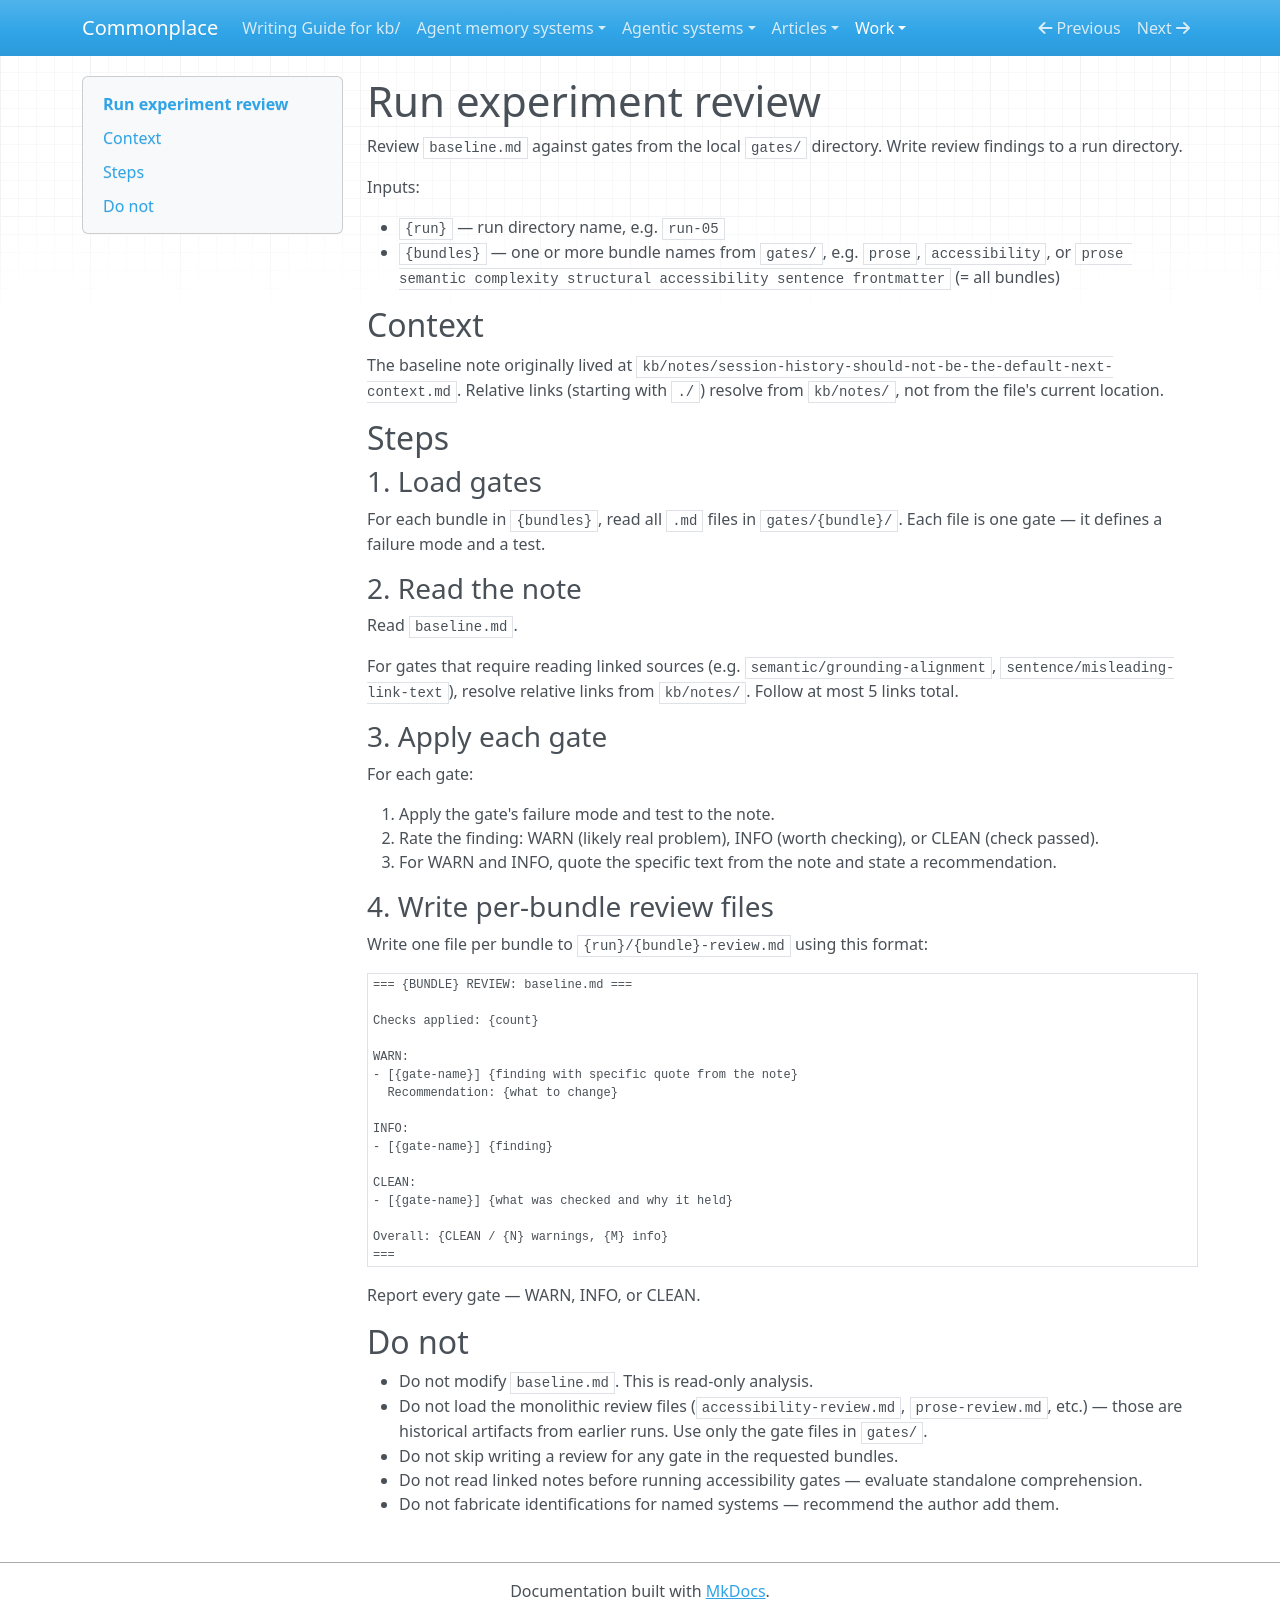

repository: zby/commonplace · page: work/review-revise-gated/run-review/index.html · generator: mkdocs

---
type: types/instruction.md
description: Run experiment review gates on baseline.md — load gates from local gates/ directory, apply each gate, write per-bundle review files to the run directory
---

# Run experiment review

Review `baseline.md` against gates from the local `gates/` directory. Write review findings to a run directory.

Inputs:

- `{run}` — run directory name, e.g. `run-05`
- `{bundles}` — one or more bundle names from `gates/`, e.g. `prose`, `accessibility`, or `prose semantic complexity structural accessibility sentence frontmatter` (= all bundles)

## Context

The baseline note originally lived at `kb/notes/session-history-should-not-be-the-default-next-context.md`. Relative links (starting with `./`) resolve from `kb/notes/`, not from the file's current location.

## Steps

### 1. Load gates

For each bundle in `{bundles}`, read all `.md` files in `gates/{bundle}/`. Each file is one gate — it defines a failure mode and a test.

### 2. Read the note

Read `baseline.md`.

For gates that require reading linked sources (e.g. `semantic/grounding-alignment`, `sentence/misleading-link-text`), resolve relative links from `kb/notes/`. Follow at most 5 links total.

### 3. Apply each gate

For each gate:

1. Apply the gate's failure mode and test to the note.
2. Rate the finding: WARN (likely real problem), INFO (worth checking), or CLEAN (check passed).
3. For WARN and INFO, quote the specific text from the note and state a recommendation.

### 4. Write per-bundle review files

Write one file per bundle to `{run}/{bundle}-review.md` using this format:

```
=== {BUNDLE} REVIEW: baseline.md ===

Checks applied: {count}

WARN:
- [{gate-name}] {finding with specific quote from the note}
  Recommendation: {what to change}

INFO:
- [{gate-name}] {finding}

CLEAN:
- [{gate-name}] {what was checked and why it held}

Overall: {CLEAN / {N} warnings, {M} info}
===
```

Report every gate — WARN, INFO, or CLEAN.

## Do not

- Do not modify `baseline.md`. This is read-only analysis.
- Do not load the monolithic review files (`accessibility-review.md`, `prose-review.md`, etc.) — those are historical artifacts from earlier runs. Use only the gate files in `gates/`.
- Do not skip writing a review for any gate in the requested bundles.
- Do not read linked notes before running accessibility gates — evaluate standalone comprehension.
- Do not fabricate identifications for named systems — recommend the author add them.
